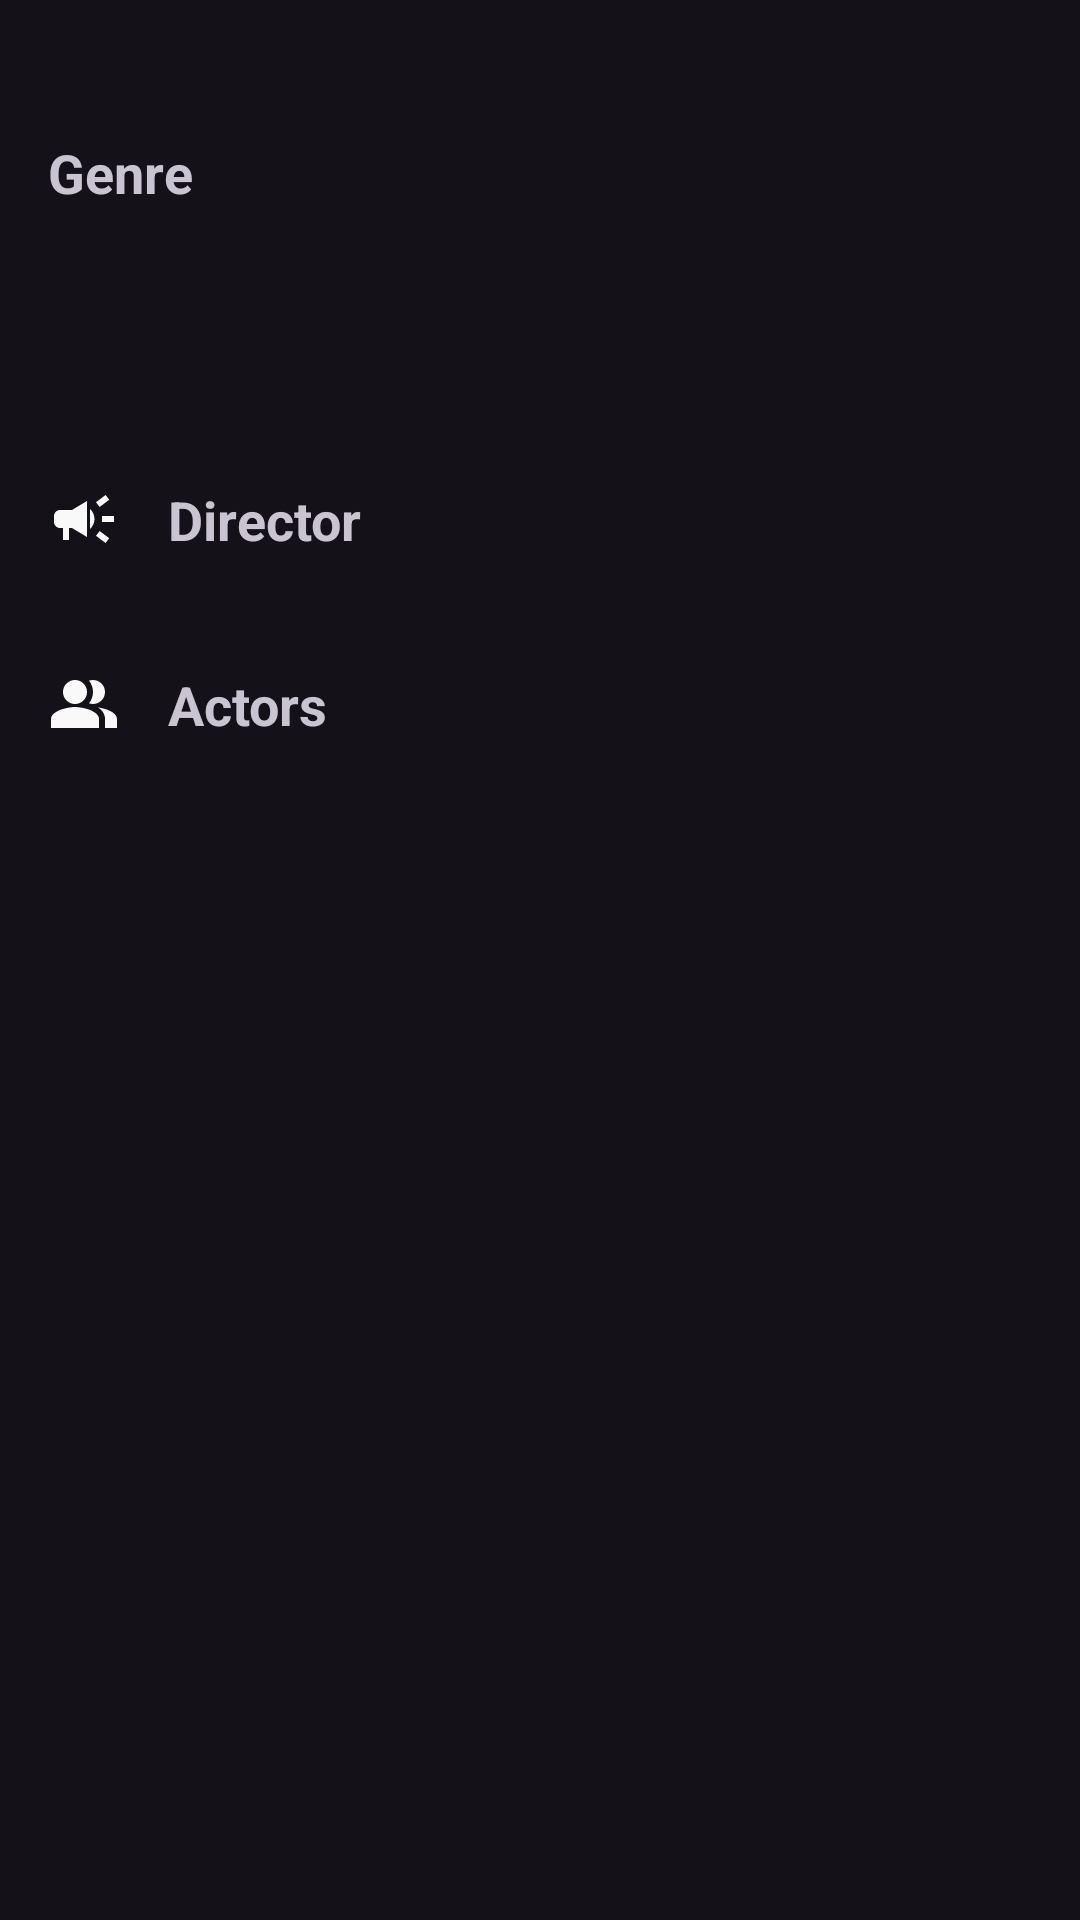

Produce the Android XML layout that renders to this screen, including the resource entries it uses.
<!-- AndroidManifest.xml: application theme Theme.KinopoiskFake -->
<!-- res/layout/fragment_main_films.xml -->
<?xml version="1.0" encoding="utf-8"?>
<FrameLayout xmlns:android="http://schemas.android.com/apk/res/android"
    xmlns:app="http://schemas.android.com/apk/res-auto"
    xmlns:tools="http://schemas.android.com/tools"
    android:layout_width="match_parent"
    android:layout_height="match_parent"
    tools:context=".view.filminfo.MainFilmsFragment"
    android:background="?android:windowBackground"
    android:clickable="true"
    android:focusable="true">

    <ScrollView
        android:layout_width="match_parent"
        android:layout_height="match_parent">

        <androidx.constraintlayout.widget.ConstraintLayout
            android:id="@+id/main"
            android:layout_width="match_parent"
            android:layout_height="wrap_content"
            android:layout_marginTop="@dimen/margin_films_fragment">

            <TextView
                android:id="@+id/nameFilm"
                android:layout_width="wrap_content"
                android:layout_height="wrap_content"
                android:layout_marginEnd="8dp"
                android:textSize="@dimen/name_film_text_size"
                android:textStyle="bold"
                android:layout_marginStart="@dimen/margin_films_fragment"
                app:layout_constraintEnd_toStartOf="@id/posterFilm"
                app:layout_constraintStart_toStartOf="parent"
                app:layout_constraintTop_toTopOf="parent"
                tools:text="Movie title" />

            <ImageView
                android:id="@+id/posterFilm"
                android:layout_width="100dp"
                android:layout_height="wrap_content"
                android:layout_marginEnd="@dimen/margin_films_fragment"
                android:adjustViewBounds="true"
                app:layout_constraintEnd_toEndOf="parent"
                app:layout_constraintStart_toEndOf="@id/nameFilm"
                app:layout_constraintTop_toTopOf="parent"
                tools:src="@drawable/puss_in_boots2" />

            <TextView
                android:id="@+id/genre"
                android:layout_width="wrap_content"
                android:layout_height="wrap_content"
                android:layout_marginStart="@dimen/margin_films_fragment"
                android:text="@string/genre"
                android:textSize="@dimen/genre_text_size"
                android:textStyle="bold"
                app:layout_constraintStart_toStartOf="parent"
                app:layout_constraintTop_toBottomOf="@id/nameFilm" />

            <TextView
                android:id="@+id/genreFilm"
                android:layout_width="wrap_content"
                android:layout_height="wrap_content"
                android:layout_marginStart="@dimen/margin_films_fragment"
                android:textSize="@dimen/genre_text_size"
                app:layout_constrainedWidth="true"
                app:layout_constraintBaseline_toBaselineOf="@id/genre"
                app:layout_constraintEnd_toStartOf="@id/posterFilm"
                app:layout_constraintStart_toEndOf="@id/genre"
                app:layout_goneMarginEnd="@dimen/margin_films_fragment"
                tools:text="Fantasy" />

            <androidx.constraintlayout.widget.Barrier
                android:id="@+id/genreFilmBarrier"
                android:layout_width="0dp"
                android:layout_height="0dp"
                android:orientation="vertical"
                app:barrierDirection="bottom"
                app:constraint_referenced_ids="genreFilm, genre, posterFilm, nameFilm" />

            <ImageView
                android:id="@+id/iconYearFilm"
                android:layout_width="wrap_content"
                android:layout_height="wrap_content"
                android:layout_marginStart="@dimen/margin_films_fragment"
                android:layout_marginTop="@dimen/margin_films_fragment"
                android:src="@drawable/icon_year_film"
                app:layout_constraintStart_toStartOf="parent"
                app:layout_constraintTop_toBottomOf="@id/genreFilmBarrier" />

            <TextView
                android:id="@+id/yearFilmInfo"
                android:layout_width="wrap_content"
                android:layout_height="wrap_content"
                android:layout_marginStart="@dimen/margin_films_fragment"
                android:layout_marginTop="@dimen/margin_films_fragment"
                android:textSize="@dimen/genre_text_size"
                app:layout_constraintStart_toEndOf="@id/iconYearFilm"
                app:layout_constraintTop_toBottomOf="@id/genreFilmBarrier"
                tools:text="2022" />

            <ImageView
                android:id="@+id/iconDurationFilm"
                android:layout_width="wrap_content"
                android:layout_height="wrap_content"
                android:layout_marginStart="@dimen/margin_films_fragment"
                android:layout_marginTop="@dimen/margin_films_fragment"
                android:src="@drawable/icon_duration_film"
                app:layout_constraintStart_toEndOf="@id/yearFilmInfo"
                app:layout_constraintTop_toBottomOf="@id/genreFilmBarrier" />

            <TextView
                android:id="@+id/durationFilm"
                android:layout_width="wrap_content"
                android:layout_height="wrap_content"
                android:layout_marginStart="@dimen/margin_films_fragment"
                android:layout_marginTop="@dimen/margin_films_fragment"
                android:textSize="@dimen/genre_text_size"
                app:layout_constraintStart_toEndOf="@id/iconDurationFilm"
                app:layout_constraintTop_toBottomOf="@id/genreFilmBarrier"
                tools:text="2 hours 17 minutes" />

            <androidx.constraintlayout.widget.Barrier
                android:id="@+id/titleSectionBarrier"
                android:layout_width="0dp"
                android:layout_height="0dp"
                app:barrierDirection="bottom"
                app:constraint_referenced_ids="nameFilm, posterFilm, genre, genreFilm, iconYearFilm, iconDurationFilm, yearFilmInfo, durationFilm" />

            <TextView
                android:id="@+id/annotationFilm"
                android:layout_width="0dp"
                android:layout_height="wrap_content"
                android:layout_marginStart="@dimen/margin_films_fragment"
                android:layout_marginTop="@dimen/margin_films_fragment"
                android:layout_marginEnd="@dimen/margin_films_fragment"
                android:textSize="@dimen/annotation_film_text_size"
                app:layout_constraintEnd_toEndOf="parent"
                app:layout_constraintStart_toStartOf="parent"
                app:layout_constraintTop_toBottomOf="@id/titleSectionBarrier"
                tools:text="@string/puss_in_boots_annotation" />

            <ImageView
                android:id="@+id/iconDirectorFilm"
                android:layout_width="wrap_content"
                android:layout_height="wrap_content"
                android:layout_marginStart="@dimen/margin_films_fragment"
                android:layout_marginTop="@dimen/margin_films_fragment"
                android:src="@drawable/icon_director_film"
                app:layout_constraintStart_toStartOf="parent"
                app:layout_constraintTop_toBottomOf="@id/annotationFilm" />

            <TextView
                android:id="@+id/directorFilm"
                android:layout_width="wrap_content"
                android:layout_height="wrap_content"
                android:layout_marginStart="@dimen/margin_films_fragment"
                android:text="@string/director"
                android:textSize="@dimen/genre_text_size"
                android:textStyle="bold"
                app:layout_constraintStart_toEndOf="@id/iconDirectorFilm"
                app:layout_constraintTop_toTopOf="@id/iconDirectorFilm" />

            <TextView
                android:id="@+id/directorFilmName"
                android:layout_width="wrap_content"
                android:layout_height="wrap_content"
                android:textSize="@dimen/directorFilmName"
                app:layout_constraintStart_toEndOf="@id/iconDirectorFilm"
                app:layout_constraintTop_toBottomOf="@id/iconDirectorFilm"
                tools:text="Joel Crawford, Hanuel Mercado" />

            <ImageView
                android:id="@+id/iconActors"
                android:layout_width="wrap_content"
                android:layout_height="wrap_content"
                android:layout_marginStart="@dimen/margin_films_fragment"
                android:layout_marginTop="@dimen/margin_films_fragment"
                android:src="@drawable/icon_actors"
                app:layout_constraintStart_toStartOf="parent"
                app:layout_constraintTop_toBottomOf="@id/directorFilmName" />

            <TextView
                android:id="@+id/actorsLabel"
                android:layout_width="wrap_content"
                android:layout_height="wrap_content"
                android:layout_marginStart="@dimen/margin_films_fragment"
                android:text="@string/actors"
                android:textSize="@dimen/genre_text_size"
                android:textStyle="bold"
                app:layout_constraintStart_toEndOf="@id/iconActors"
                app:layout_constraintTop_toTopOf="@id/iconActors" />

            <TextView
                android:id="@+id/actorsFilmInfo"
                android:layout_width="0dp"
                android:layout_height="wrap_content"
                android:layout_marginStart="@dimen/margin_films_fragment"
                android:layout_marginEnd="@dimen/margin_films_fragment"
                android:textSize="@dimen/directorFilmName"
                app:layout_constraintEnd_toEndOf="parent"
                app:layout_constraintHorizontal_bias="0"
                app:layout_constraintStart_toEndOf="@id/iconActors"
                app:layout_constraintTop_toBottomOf="@id/iconActors"
                tools:text="Antonio Banderas, Salma Hayek, Harvey Guillen, Florence Pugh, John Mulaney, Wagner Moura, Ray Winston, Samson Kayo, Olivia Colman, Davine Joy Randolph" />
        </androidx.constraintlayout.widget.ConstraintLayout>
    </ScrollView>

</FrameLayout>
<!-- resources referenced by this layout -->
<resources>
  <dimen name="annotation_film_text_size">14sp</dimen>
  <dimen name="directorFilmName">16sp</dimen>
  <dimen name="genre_text_size">18sp</dimen>
  <dimen name="margin_films_fragment">16dp</dimen>
  <dimen name="name_film_text_size">22sp</dimen>
  <!-- drawable icon_actors (drawable) -->
  <vector android:height="24dp" android:tint="#FAF9F9"
      android:viewportHeight="24" android:viewportWidth="24"
      android:width="24dp" xmlns:android="http://schemas.android.com/apk/res/android">
      <path android:fillColor="@android:color/white"
          android:fillType="evenOdd" android:pathData="M16.67,13.13C18.04,14.06 19,15.32 19,17v3h4v-3C23,14.82 19.43,13.53 16.67,13.13z"/>
      <path android:fillColor="@android:color/white"
          android:fillType="evenOdd" android:pathData="M9,8m-4,0a4,4 0,1 1,8 0a4,4 0,1 1,-8 0"/>
      <path android:fillColor="@android:color/white"
          android:fillType="evenOdd" android:pathData="M15,12c2.21,0 4,-1.79 4,-4c0,-2.21 -1.79,-4 -4,-4c-0.47,0 -0.91,0.1 -1.33,0.24C14.5,5.27 15,6.58 15,8s-0.5,2.73 -1.33,3.76C14.09,11.9 14.53,12 15,12z"/>
      <path android:fillColor="@android:color/white"
          android:fillType="evenOdd" android:pathData="M9,13c-2.67,0 -8,1.34 -8,4v3h16v-3C17,14.34 11.67,13 9,13z"/>
  </vector>
  <!-- drawable icon_director_film (drawable) -->
  <vector android:height="24dp" android:tint="#FAF9F9"
      android:viewportHeight="24" android:viewportWidth="24"
      android:width="24dp" xmlns:android="http://schemas.android.com/apk/res/android">
      <path android:fillColor="@android:color/white" android:pathData="M18,11v2h4v-2h-4zM16,17.61c0.96,0.71 2.21,1.65 3.2,2.39 0.4,-0.53 0.8,-1.07 1.2,-1.6 -0.99,-0.74 -2.24,-1.68 -3.2,-2.4 -0.4,0.54 -0.8,1.08 -1.2,1.61zM20.4,5.6c-0.4,-0.53 -0.8,-1.07 -1.2,-1.6 -0.99,0.74 -2.24,1.68 -3.2,2.4 0.4,0.53 0.8,1.07 1.2,1.6 0.96,-0.72 2.21,-1.65 3.2,-2.4zM4,9c-1.1,0 -2,0.9 -2,2v2c0,1.1 0.9,2 2,2h1v4h2v-4h1l5,3L13,6L8,9L4,9zM15.5,12c0,-1.33 -0.58,-2.53 -1.5,-3.35v6.69c0.92,-0.81 1.5,-2.01 1.5,-3.34z"/>
  </vector>
  <!-- drawable puss_in_boots2: jpg bitmap (drawable, 319799 bytes) -->
  <string name="actors">Actors</string>
  <string name="director">Director</string>
  <string name="genre">Genre</string>
  <string name="puss_in_boots_annotation">Having squandered eight lives out of nine and scared to death of a bounty hunter wolf who came after him, Puss in Boots heeds the advice of a doctor and moves into the house of a local cat lady. There he resigns himself to the established order, grows a beard and loses his craving for exploits and adventures, but only until he learns about a magic map that points the way to a fallen Wish Star somewhere. Puss in Boots is determined to find the Star in order to get his life back, and in the company of a dog pretending to be a cat, he goes to steal a map from the famous collector of magical items, Jack Horner.</string>
  <style name="Theme.KinopoiskFake" parent="Theme.Material3.Dark">
          
          <item name="colorPrimary">@color/purple_500</item>
          <item name="colorPrimaryVariant">@color/purple_700</item>
          <item name="colorOnPrimary">@color/white</item>
          
          <item name="colorSecondary">@color/teal_200</item>
          <item name="colorSecondaryVariant">@color/teal_700</item>
          <item name="colorOnSecondary">@color/black</item>
          
          <item name="android:statusBarColor">?attr/colorPrimaryVariant</item>
          
      </style>
  <!-- not gathered from this repository: default colours our renderer supplied (Android Studio template values) -->
  <color name="purple_500">#FF6200EE</color>
  <color name="purple_700">#FF3700B3</color>
  <color name="teal_200">#FF03DAC5</color>
  <color name="teal_700">#FF018786</color>
  <color name="black">#FF000000</color>
  <color name="white">#FFFFFFFF</color>
</resources>
